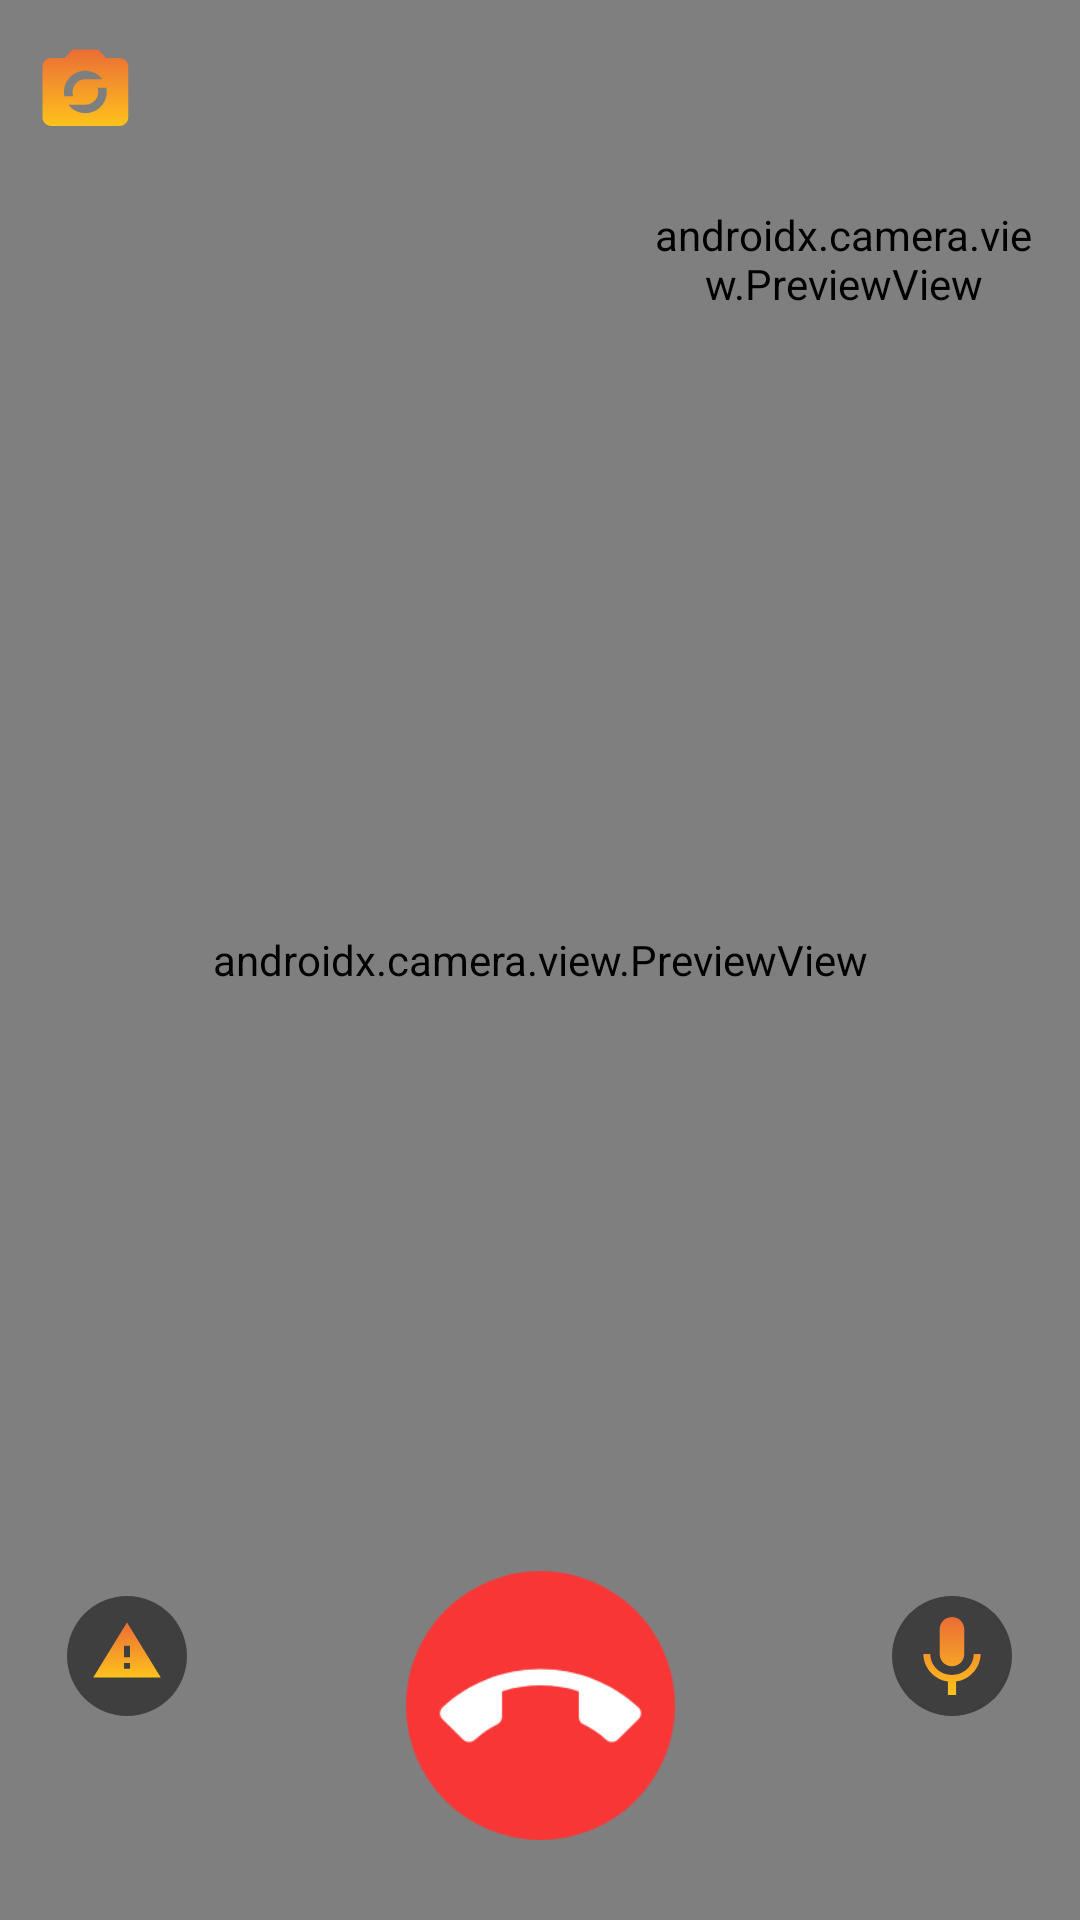

Write the Android layout XML for this screen, with the resource values it uses.
<!-- AndroidManifest.xml: application theme Theme.AppCompat.Light.NoActionBar -->
<!-- res/layout/in_call_activity.xml -->
<?xml version="1.0" encoding="utf-8"?>
<androidx.constraintlayout.widget.ConstraintLayout xmlns:android="http://schemas.android.com/apk/res/android"
    xmlns:app="http://schemas.android.com/apk/res-auto"
    xmlns:tools="http://schemas.android.com/tools"
    android:layout_width="match_parent"
    android:layout_height="match_parent">


    <androidx.camera.view.PreviewView
        android:id="@+id/BigCamera"
        android:layout_width="match_parent"
        android:layout_height="match_parent"
        android:src="@drawable/default_profile_pic"
        tools:layout_editor_absoluteX="0dp"
        tools:layout_editor_absoluteY="0dp" >

        <ImageView
            android:id="@+id/imageViewBig"
            android:layout_width="match_parent"
            android:layout_height="match_parent"
            android:visibility="visible"
            app:srcCompat="@drawable/gradient_background" />
    </androidx.camera.view.PreviewView>

    <androidx.camera.view.PreviewView
        android:id="@+id/smallCamera"
        android:layout_width="131dp"
        android:layout_height="152dp"
        app:layout_constraintBottom_toBottomOf="parent"
        app:layout_constraintEnd_toEndOf="parent"
        app:layout_constraintHorizontal_bias="0.942"
        app:layout_constraintStart_toStartOf="parent"
        app:layout_constraintTop_toTopOf="parent"
        app:layout_constraintVertical_bias="0.021"
        app:srcCompat="@drawable/default_profile_pic" />


    <ImageView
        android:id="@+id/imageViewSmall"
        android:layout_width="131dp"
        android:layout_height="152dp"
        android:visibility="invisible"
        app:layout_constraintBottom_toBottomOf="@+id/smallCamera"
        app:layout_constraintEnd_toEndOf="@+id/smallCamera"
        app:layout_constraintStart_toStartOf="@+id/smallCamera"
        app:layout_constraintTop_toTopOf="@+id/smallCamera"
        app:srcCompat="@color/grayColor" />


    <ImageButton
        android:id="@+id/stopCallBtn"
        android:layout_width="wrap_content"
        android:layout_height="wrap_content"
        app:layout_constraintBottom_toBottomOf="@+id/BigCamera"
        app:layout_constraintEnd_toEndOf="parent"
        app:layout_constraintStart_toStartOf="parent"
        app:layout_constraintTop_toTopOf="parent"
        app:layout_constraintVertical_bias="0.935"
        app:srcCompat="@drawable/decline_call_btn"
        android:background="@android:color/transparent"
        android:scaleX="1.3"
        android:scaleY="1.3"
        />

    <ImageButton
        android:id="@+id/flipCameraBtn"
        android:layout_width="wrap_content"
        android:layout_height="wrap_content"
        android:layout_marginTop="16dp"
        android:background="@android:color/transparent"
        app:layout_constraintEnd_toEndOf="parent"
        app:layout_constraintHorizontal_bias="0.041"
        app:layout_constraintStart_toStartOf="parent"
        app:layout_constraintTop_toTopOf="parent"
        app:srcCompat="@drawable/flip_camera" />

    <ImageButton
        android:id="@+id/muteBtn"
        android:layout_width="wrap_content"
        android:layout_height="wrap_content"
        android:layout_marginBottom="68dp"
        android:background="@android:color/transparent"
        app:layout_constraintBottom_toBottomOf="@+id/BigCamera"
        app:layout_constraintEnd_toEndOf="parent"
        app:layout_constraintHorizontal_bias="0.929"
        app:layout_constraintStart_toStartOf="parent"
        app:srcCompat="@drawable/mute_btn" />

    <ImageButton
        android:id="@+id/reportBtn"
        android:layout_width="wrap_content"
        android:layout_height="wrap_content"
        android:layout_marginBottom="68dp"
        android:background="@android:color/transparent"
        app:layout_constraintBottom_toBottomOf="parent"
        app:layout_constraintEnd_toEndOf="parent"
        app:layout_constraintHorizontal_bias="0.07"
        app:layout_constraintStart_toStartOf="parent"
        app:srcCompat="@drawable/report_btn" />


</androidx.constraintlayout.widget.ConstraintLayout>
<!-- resources referenced by this layout -->
<resources>
  <color name="grayColor">#707070</color>
  <!-- drawable decline_call_btn: png bitmap (drawable-hdpi, 3400 bytes) -->
  <!-- drawable default_profile_pic: png bitmap (drawable-hdpi, 5546 bytes) -->
  <!-- drawable flip_camera: png bitmap (drawable-hdpi, 1555 bytes) -->
  <!-- drawable gradient_background (drawable) -->
  <?xml version="1.0" encoding="utf-8"?>
  <shape xmlns:android="http://schemas.android.com/apk/res/android">
  
      <gradient
          android:startColor="@color/primaryColor"
          android:endColor="@color/secondaryColor"
          />
  
  
  </shape>
  <!-- drawable mute_btn: png bitmap (drawable-hdpi, 2360 bytes) -->
  <!-- drawable report_btn: png bitmap (drawable-hdpi, 2004 bytes) -->
  <color name="primaryColor">#EA6D35</color>
  <color name="secondaryColor">#FFC21C</color>
</resources>
